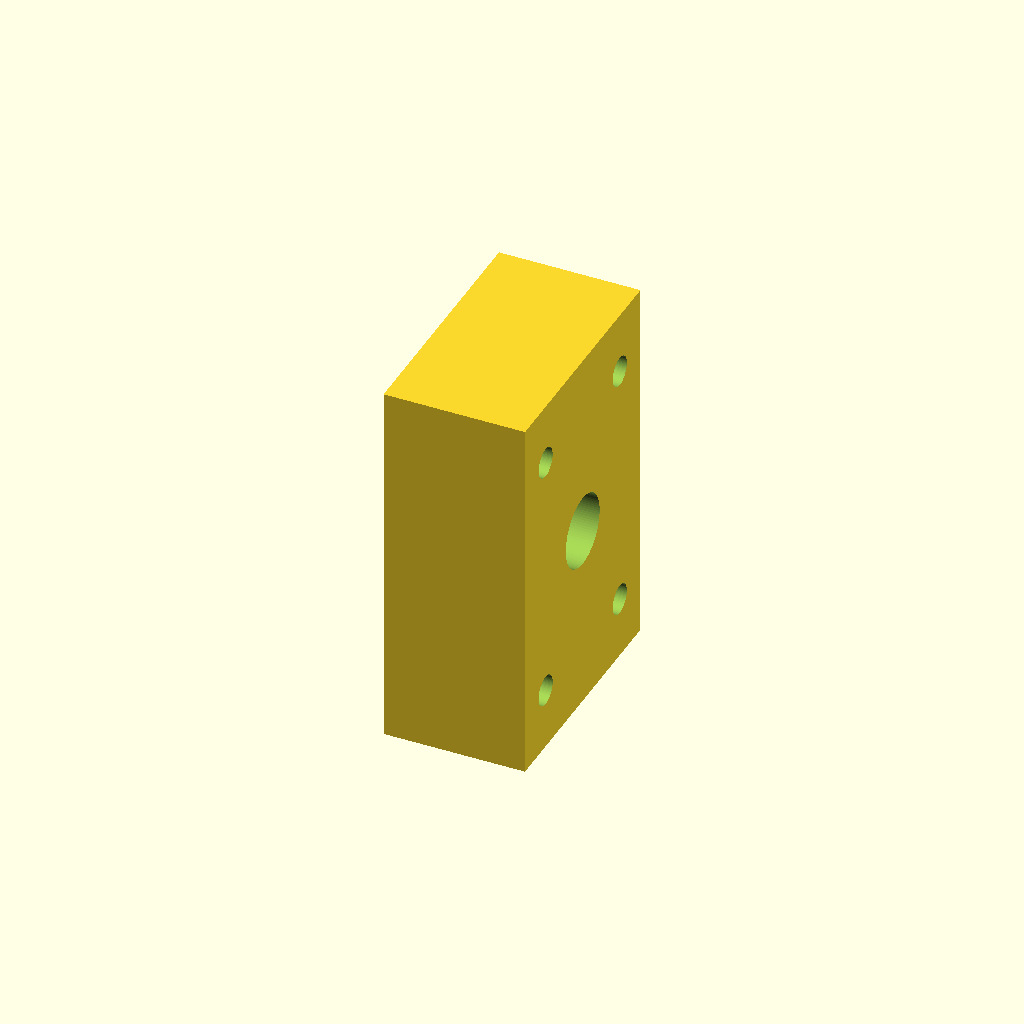
Cell 1: rendered with the file's own defaults.
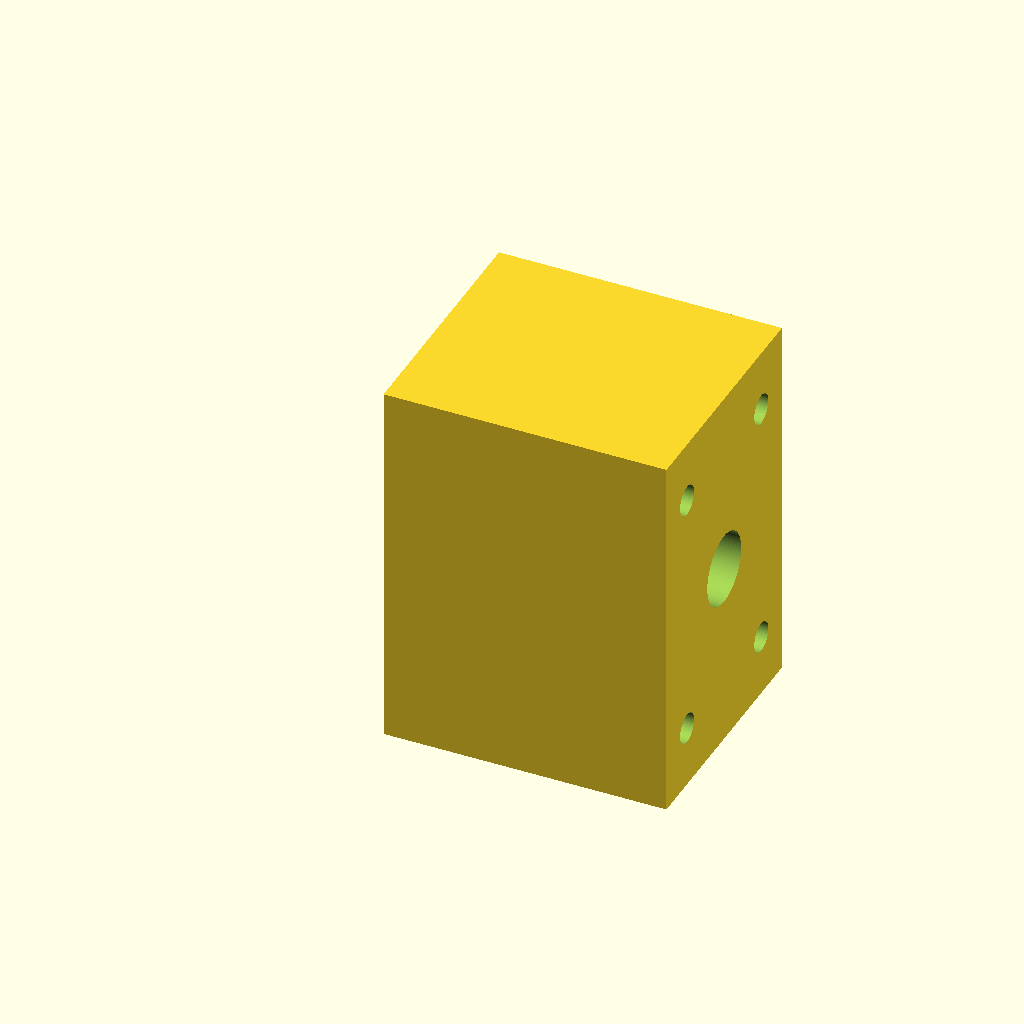
Cell 2: the same model with block_x = 32.
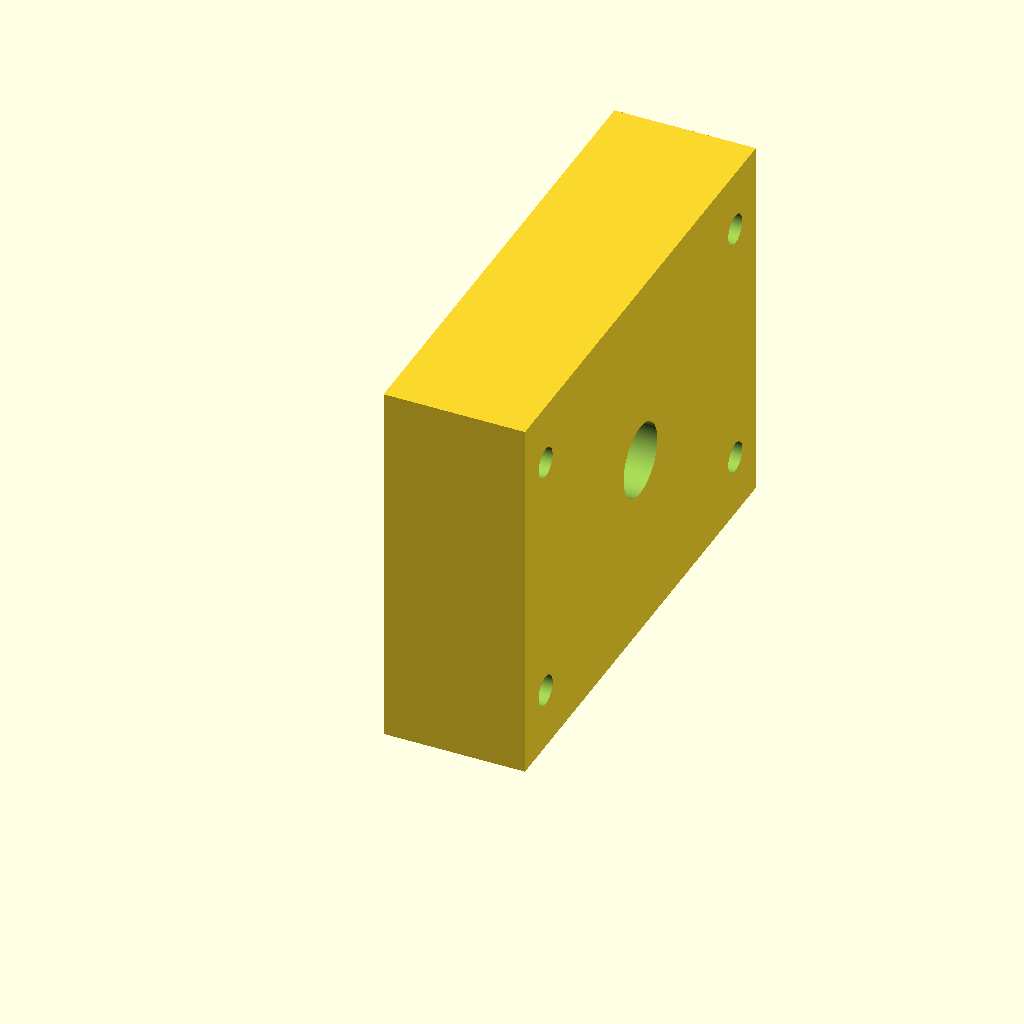
Cell 3: block_y = 56 (everything else at default).
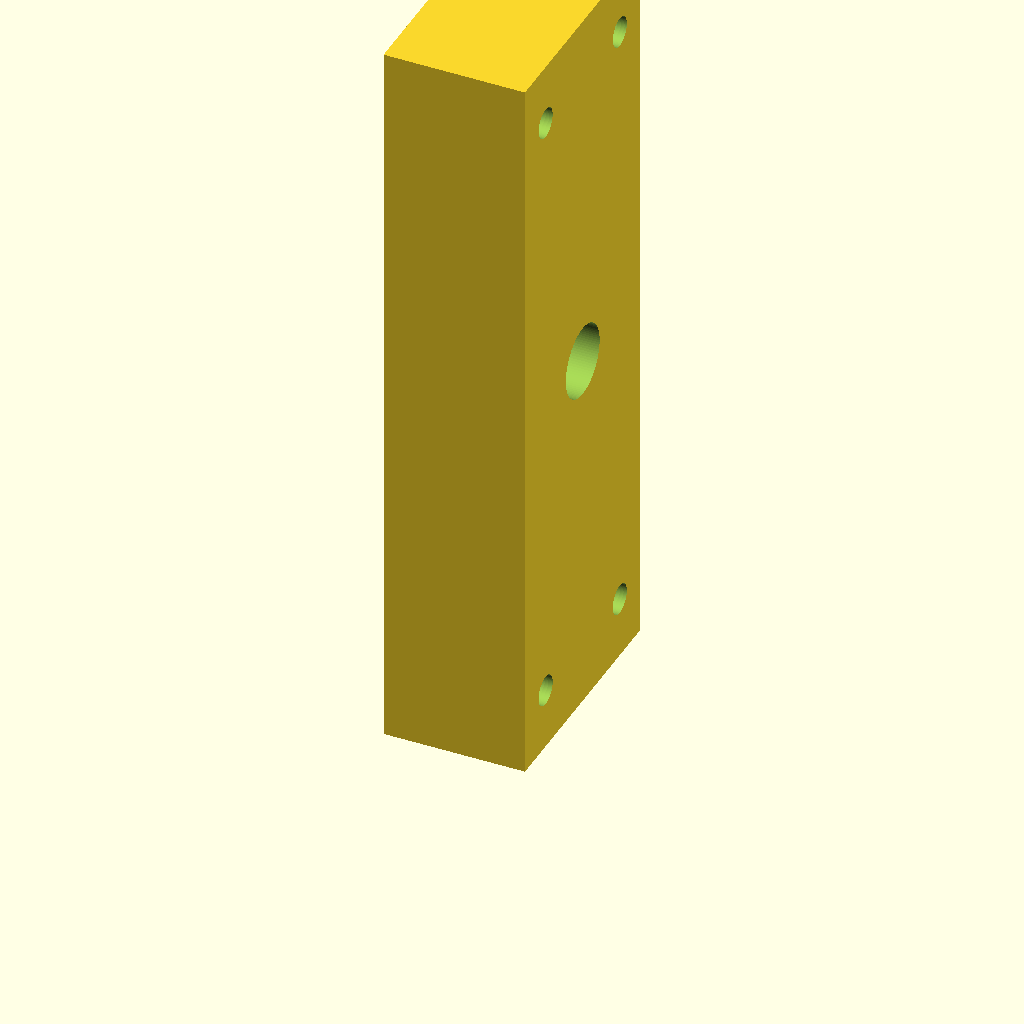
Cell 4: the same model with block_z = 85.
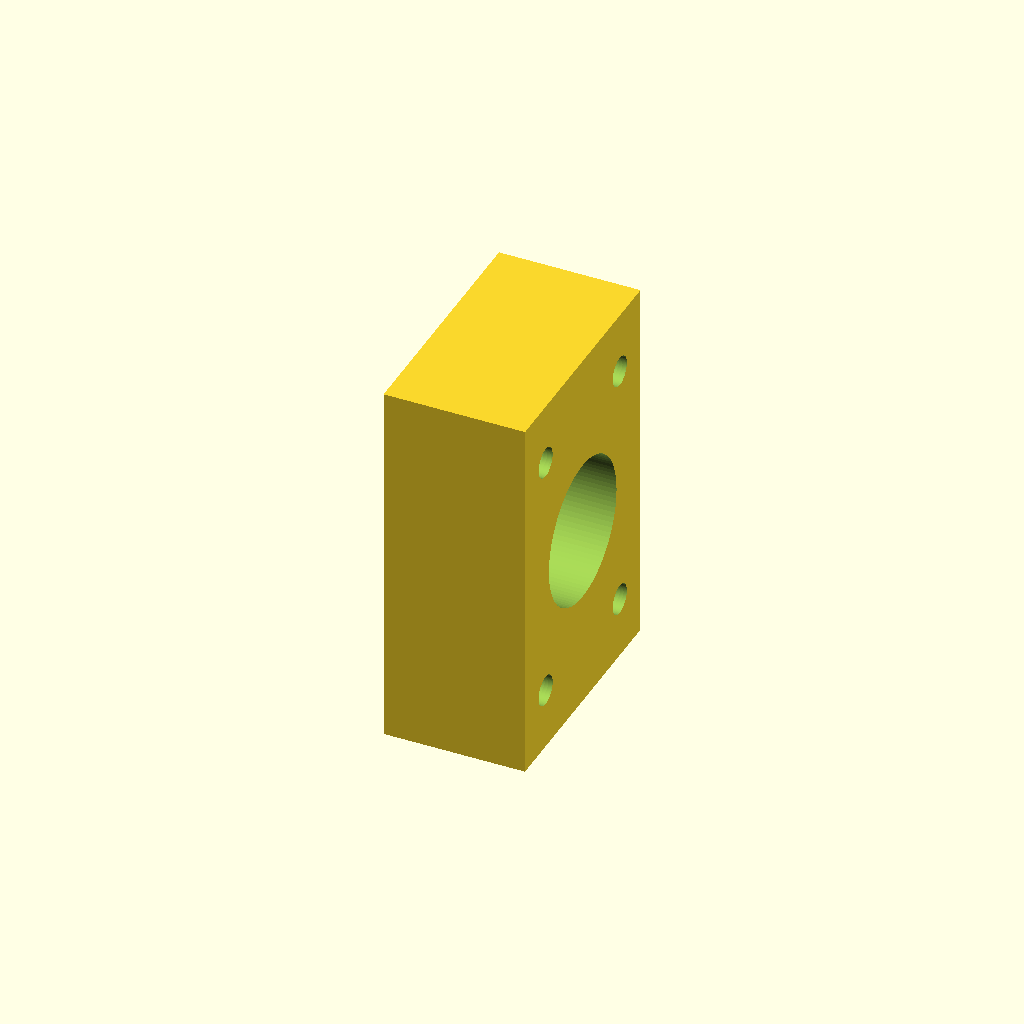
Cell 5: the same model with bore_d = 16.4.
All cells are drawn from one camera (rotation 55°, 0°, 25°, orthographic, colour scheme Cornfield), so only the parameter changes between them.
The OpenSCAD source (additional_study/matched_effort/results/direct_vlm/scad/leadnut__SFU1610.scad):
$fn = 96;

// Overall block size (X x Y x Z)
block_x = 16.0;
block_y = 28.0;
block_z = 42.5;

// Feature parameters (generic leadscrew nut housing style)
bore_d      = 8.2;     // through bore for leadscrew/nut clearance
counter_d   = 14.0;    // front counterbore/pocket
counter_h   = 10.0;    // depth of counterbore from front face (X=0)

mount_d     = 3.4;     // mounting through holes (M3 clearance)
mount_cb_d  = 6.6;     // counterbore for screw heads
mount_cb_h  = 3.0;     // counterbore depth from front face (X=0)

// Hole layout (on YZ face, centered in X)
edge_y = 5.0;          // distance from Y edges to hole centers
edge_z = 7.0;          // distance from Z edges to hole centers

eps = 0.02;

// Derived positions
x_center = block_x/2;
y1 = edge_y;
y2 = block_y - edge_y;
z1 = edge_z;
z2 = block_z - edge_z;

// Clamp counterbore depths to avoid accidental full subtraction
counter_h_eff  = min(counter_h,  block_x - 2*eps);
mount_cb_h_eff = min(mount_cb_h, block_x - 2*eps);

difference() {
    // Main body (one connected solid)
    cube([block_x, block_y, block_z], center=false);

    // Central through bore along X (axis aligned with X)
    translate([x_center, block_y/2, block_z/2])
        rotate([0, 90, 0])
            cylinder(d=bore_d, h=block_x + 2*eps, center=true);

    // Front counterbore/pocket from X=0 face, extending into the block
    translate([0, block_y/2, block_z/2])
        rotate([0, 90, 0])
            cylinder(d=counter_d, h=counter_h_eff + eps, center=false);

    // 4 mounting through holes along X
    for (yy = [y1, y2])
        for (zz = [z1, z2])
            translate([x_center, yy, zz])
                rotate([0, 90, 0])
                    cylinder(d=mount_d, h=block_x + 2*eps, center=true);

    // Front counterbores for mounting holes from X=0 face
    for (yy = [y1, y2])
        for (zz = [z1, z2])
            translate([0, yy, zz])
                rotate([0, 90, 0])
                    cylinder(d=mount_cb_d, h=mount_cb_h_eff + eps, center=false);
}
Customizer parameters (derived from the source; name, type, default, range or options):
block_x: number, default 16
block_y: number, default 28
block_z: number, default 42.5
bore_d: number, default 8.2
counter_d: number, default 14
counter_h: number, default 10
mount_d: number, default 3.4
mount_cb_d: number, default 6.6
mount_cb_h: number, default 3
edge_y: number, default 5
edge_z: number, default 7
eps: number, default 0.02
